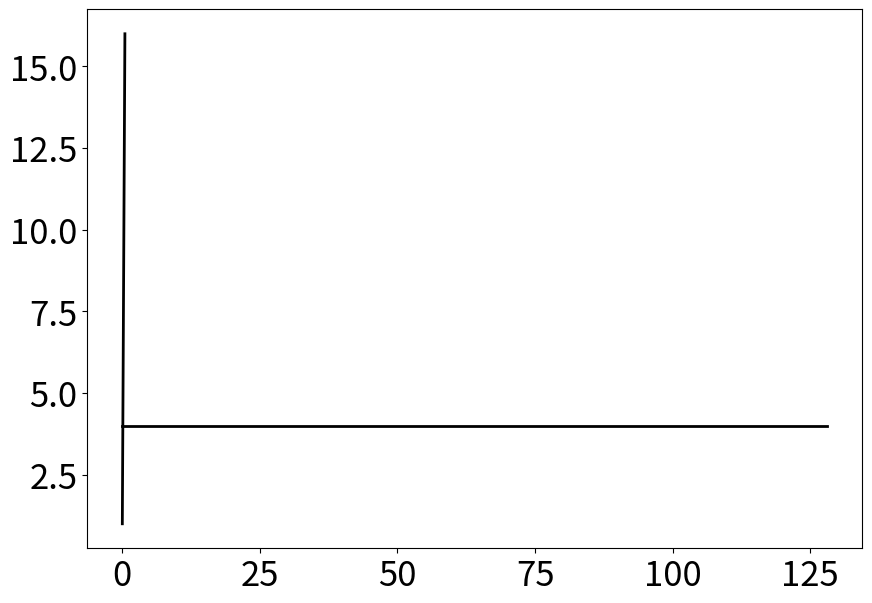

This chart was generated by the following Python code: (Note: this script raises an exception after producing the figure.)
import matplotlib.pyplot as plt
import numpy as np
import matplotlib.ticker as ticker

plt.rcParams.update({
    "font.size": 25,          # base font size
    "axes.titlesize": 30,     # title
    "axes.labelsize": 30,     # x and y labels
    "legend.fontsize": 20,
    "xtick.labelsize": 25,
    "ytick.labelsize": 25
})

# Data range
x_range = np.logspace(-5, 7, num=100, base=2)
y_peak = np.full_like(x_range, 4)  
y_bandwidth = 32 * x_range         

plt.figure(figsize=(10, 7))

# Plot Roofline
plt.plot(x_range, y_peak, color='black', linewidth=2)
plt.plot(x_range[x_range <= 0.5], y_bandwidth[x_range <= 0.5], color='black', linewidth=2)

# --- RED POINTS (Perfectly Collinear at x=0.25) ---
'''y_values = [3.97, 3.53, 2.76, 2.72, 2.08, 1.76, 1.64, 1.53, 1.47]
# All points share the exact same X value
plt.scatter([0.25]*len(y_values), y_values, color='red', s=70, zorder=5, 
            label='DGEMV Points', edgecolors='white', alpha=0.8)
'''

x_0 = []
y_0 = []

with open("../data_files/chacha20_encryption_cycles.txt") as f:
    for line in f:
        line = line.strip()
        a, b = map(float, line.split(", "))
        operations = a//64 * (384 + 336 + 320 + 1)
        x_0.append(a)
        y_0.append(operations/b)

plt.scatter([(384 + 336 + 321)//64]*len(y_0), y_0, color='red', s=70, zorder=5, 
            label='Chacha Points', edgecolors='white', alpha=0.8)



plt.xscale('log', base=2)
plt.yscale('log', base=2)

# --- 1. THE ZOOM ---
plt.xlim(2**-4, 2**4) 
plt.ylim(2**0, 2**2)   

# --- 2. FORCE TICKS AT EVERY POWER OF 2 ---
powers_of_2_x = [2**i for i in range(-4, 2)]
powers_of_2_y = [2**i for i in range(-1, 4)]
plt.gca().xaxis.set_major_locator(ticker.FixedLocator(powers_of_2_x))
plt.gca().yaxis.set_major_locator(ticker.FixedLocator(powers_of_2_y))

# --- 3. CUSTOM FORMATTER ---
def format_func(value, tick_number):
    return f'$2^{{{int(round(np.log2(value)))}}}$'

plt.gca().xaxis.set_major_formatter(ticker.FuncFormatter(format_func))
plt.gca().yaxis.set_major_formatter(ticker.FuncFormatter(format_func))

# --- 4. THE GRID ---
plt.gca().yaxis.set_minor_locator(ticker.LogLocator(base=2, subs=np.arange(1.1, 2, 0.1)))
plt.gca().xaxis.set_minor_locator(ticker.LogLocator(base=2, subs=np.arange(1.1, 2, 0.2)))

plt.gca().yaxis.set_minor_formatter(ticker.NullFormatter())
plt.gca().xaxis.set_minor_formatter(ticker.NullFormatter())

plt.grid(True, which="major", ls="-", color='gray', alpha=0.5)
plt.grid(True, which="minor", ls=":", color='lightgray', alpha=0.5)

plt.xlabel('Operational intensity [flops/byte]')
plt.ylabel('Performance [flops/cycle]')
plt.legend()
plt.show()
